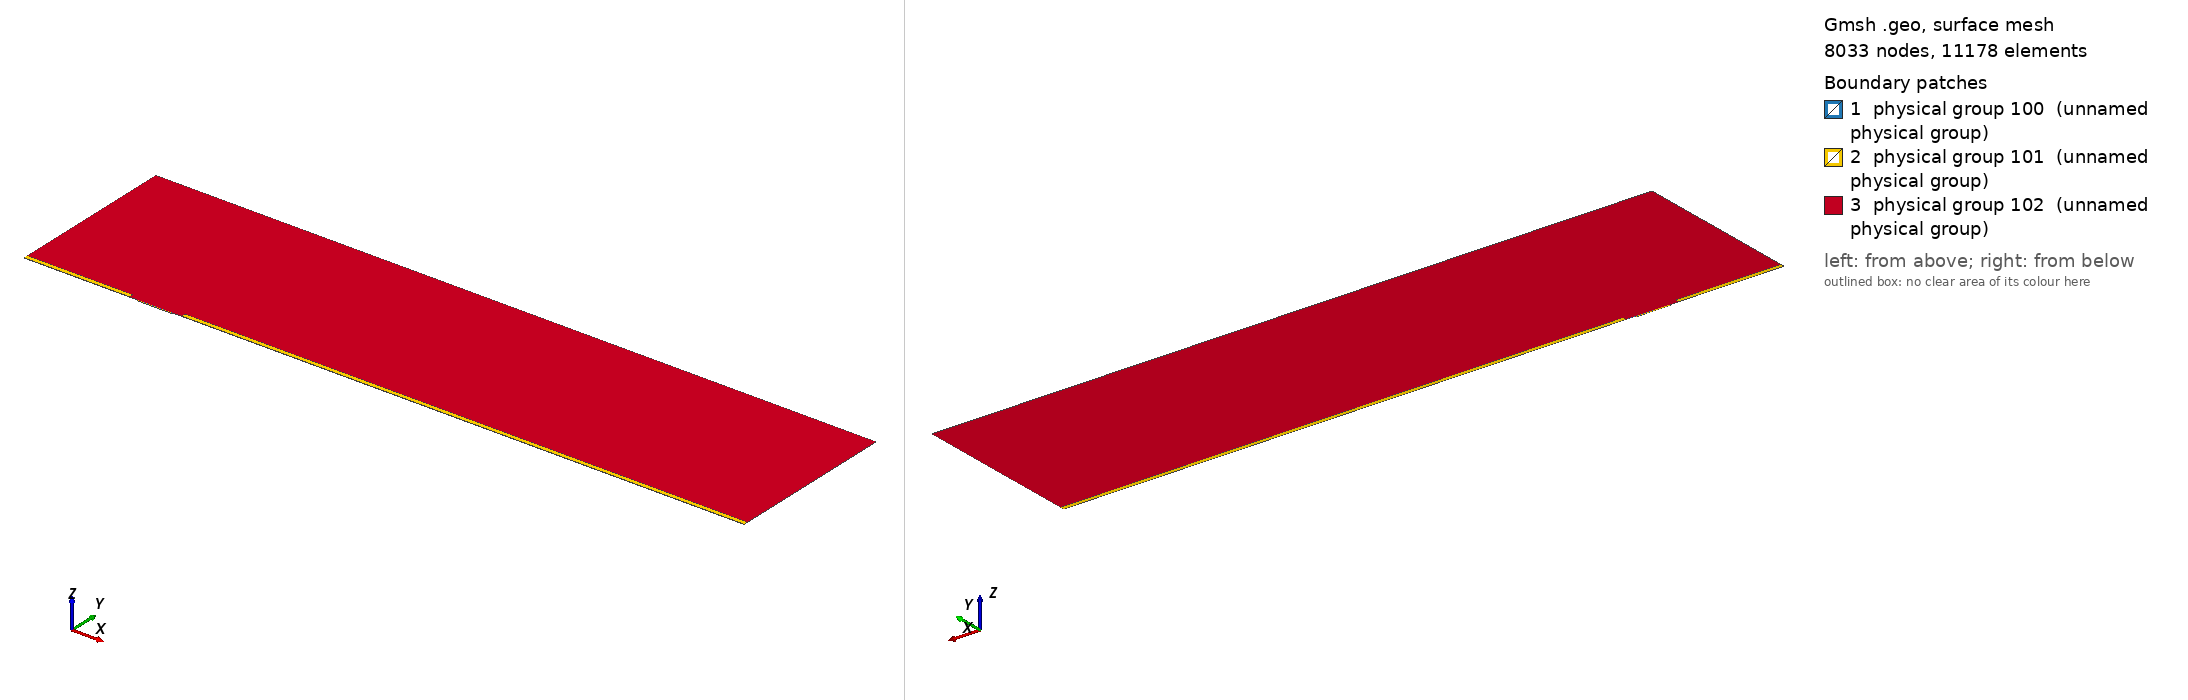

Gmsh geometry script, surface-meshed: 8033 nodes, 11178 surface elements. Boundary patches (legend numbers): 1 physical group 100 (unnamed physical group), 2 physical group 101 (unnamed physical group), 3 physical group 102 (unnamed physical group). Left view from above one corner, right view from below the opposite corner. Legend entries are the model's physical surfaces. The drawing asked Gmsh for element sizes between 1% and 20% of the model's largest extent; the script's own settings can give other sizes.

=== mesh.geo (drawn) ===
// Macro parameters
deltaStar = 1;
D = 1 * deltaStar; // depth of the gap 
W = 30 * deltaStar; // width of the gap
r = 8; // length of non-constant quads upstream and downstream of the gap
s = 8; // length of non-constant quads left and right inside the gap
BL = 0.25 * deltaStar; // height of the second layer of quad elements
BL_upper = 3.5 * deltaStar; // height of the third layer of quad elements
x0 = 100 * deltaStar; // x distance from inflow to gap
lengthOutflow = 500 * deltaStar; // length after the gap
x3 = W + lengthOutflow; // last point of the domain
height = 150 * deltaStar; // height of the triangular region
triagHeightRegion_inflow = height - BL - BL_upper; // height of the triangular region

// Micro parameters
dx = 0.05; // dx of square elements near the leading and trailing edge of the gap (most resolution-demanding points in the domain)
size_triag_v_top = 24; // size of the elements in the upper triangular region

// All the value below are between 0 and 1. =1  means the elements are all equal in size. Avoid using values very close to 1, because we dividing by log(p) in the formula.
dy_in_v_right = 1.5; // heighest quad in the upper layer of quads, in the right part of the gap
dy_in_v_left = 1.75; // heighest quad in the upper layer of quads, in the left part of the gap
//p_in_v_right = (W / 2 - dy_in_v_right) / (W / 2 - dx); // densitiy concentration of elements inside the gap, vertically, near the right wall.
//p_in_v_left = (W / 2 - dy_in_v_left) / (W / 2 - dx); // densitiy concentration of elements inside the gap, vertically, near the left wall.
// fit (check the file scripts/fit_gmsh.py for more details)
p_in_v_left = 1.04645449 - 0.72589797/(W - 5.47760158)^0.49073995; // densitiy concentration of elements inside the gap, vertically, near the left wall.
p_in_v_right = 1.01007546 - 1.01562315/(W - 1.82092136)^0.74948754; // densitiy concentration of elements inside the gap, vertically, near the right wall.
p_in_h = 0.9; // densitiy concentration of elements inside the gap, horizontally. 

p_out_h = 0.7; // densitiy concentration of elements outside the gap, horizontally.
p_out_h_upper = 0.7; // densitiy concentration of elements outside the gap, horizontally on the upper layer of quads
p_out_v_inflow_dense = 0.8; // densitiy concentration of elements outside the gap, vertically, near the inflow and the gap
p_out_v_inflow_sparse = 0.99; // densitiy concentration of elements outside the gap, vertically, near the inflow and far from the gap
p_out_v_outflow_dense = 0.9; // densitiy concentration of elements outside the gap, vertically, near the outflow and the gap
p_out_v_outflow_sparse = 0.995; // densitiy concentration of elements outside the gap, vertically, near the outflow and far from the gap
p_triag_h_inflow = 0.9; // densitiy concentration of elements in the triangular region of the domain, horizontally.
p_triag_h_outflow = p_triag_h_inflow; // densitiy concentration of elements in the triangular region of the domain, horizontally.

enlarge_triag_inflow = 1.1; // heigher the value, larger the elements in the triangular region near the inflow
enlarge_triag_outflow = 1.1; // heigher the value, larger the elements in the triangular region near the outflow

// Automated parameters 
a_in_v_right = dx / (W / 2);
a_in_v_left = dx / (W / 2);
a_in_h = dx / (D / 2);
a_out_h = dx / BL;
a_out_v_inflow_dense = dx / r;
a_out_v_outflow_dense = dx / r;

// for the derivation of the formula, see file 20250123_gmshFormula.md in the docs folder
N_in_v_right = Ceil( Log (a_in_v_right / (1 - p_in_v_right + a_in_v_right * p_in_v_right)) / Log(p_in_v_right) );
N_in_v_left = Ceil( Log (a_in_v_left / (1 - p_in_v_left + a_in_v_left * p_in_v_left)) / Log(p_in_v_left) );
N_in_h = Ceil( Log (a_in_h / (1 - p_in_h + a_in_h * p_in_h)) / Log(p_in_h) );
N_out_h = Ceil( Log (a_out_h / (1 - p_out_h + a_out_h * p_out_h)) / Log(p_out_h) ) + 1; // + 1 is to correct the fact that the distance is too small to properly approximate the dx length
N_out_v_inflow_dense = Ceil( Log (a_out_v_inflow_dense / (1 - p_out_v_inflow_dense + a_out_v_inflow_dense * p_out_v_inflow_dense)) / Log(p_out_v_inflow_dense) );
N_out_v_outflow_dense = Ceil( Log (a_out_v_outflow_dense / (1 - p_out_v_outflow_dense + a_out_v_outflow_dense * p_out_v_outflow_dense)) / Log(p_out_v_outflow_dense) );

p_for_a_out_v_inflow_sparse_computation = p_out_v_inflow_dense;
p_for_a_out_v_outflow_sparse_computation = (p_out_v_outflow_dense + p_out_v_outflow_dense) / 2;
a_out_v_inflow_sparse = r / (x0 - r) * (1 - p_for_a_out_v_inflow_sparse_computation) / (1 - p_for_a_out_v_inflow_sparse_computation^(N_out_v_inflow_dense + 1));
a_out_v_outflow_sparse = r / (lengthOutflow - r) * (1 - p_for_a_out_v_outflow_sparse_computation) / (1 - p_for_a_out_v_outflow_sparse_computation^(N_out_v_outflow_dense + 1));

N_out_v_inflow_sparse = Ceil( Log(a_out_v_inflow_sparse / (1 - p_out_v_inflow_sparse + a_out_v_inflow_sparse * p_out_v_inflow_sparse)) / Log(p_out_v_inflow_sparse) );
N_out_v_outflow_sparse = Ceil( Log(a_out_v_outflow_sparse / (1 - p_out_v_outflow_sparse + a_out_v_outflow_sparse * p_out_v_outflow_sparse)) / Log(p_out_v_outflow_sparse) );


// second layer of quads
a_out_h_upper = (BL) / (BL_upper) * (1 - p_out_h) / (1 - p_out_h^(N_out_h + 1));
N_out_h_upper = Ceil( Log(a_out_h_upper / (1 - p_out_h_upper + a_out_h_upper * p_out_h_upper)) / Log(p_out_h_upper) );

// ---------------------------
// for triangular region
// ---------------------------
a_triag_h_inflow = (BL_upper) / (triagHeightRegion_inflow) * (1 - p_out_h_upper) / (1 - p_out_h_upper^(N_out_h_upper + 1));
a_triag_h_outflow = a_triag_h_inflow;
N_triag_v_top = Ceil( (x3 + x0) / size_triag_v_top ); // we assume p_triag_v = 1, otherwise the formula is different
N_triag_h_inflow = Ceil( Log(a_triag_h_inflow / (1 - p_triag_h_inflow + a_triag_h_inflow * p_triag_h_inflow)) / Log(p_triag_h_inflow) );
N_triag_h_outflow = Ceil( Log(a_triag_h_outflow / (1 - p_triag_h_outflow + a_triag_h_outflow * p_triag_h_outflow)) / Log(p_triag_h_outflow) );
N_triag_h_inflow = Ceil( N_triag_h_inflow / enlarge_triag_inflow );
N_triag_h_outflow = Ceil( N_triag_h_outflow / enlarge_triag_outflow );

Point(1) = {-x0, 0, 0};
Point(2) = {0,0,0};
Point(3) = {0,-D,0};
Point(4) = {W,-D,0};
Point(5) = {W,0,0};
Point(6) = {x3,0,0};
Point(8) = {x3,height,0};
Point(7) = {x3,BL,0};
Point(9) = {-x0,height,0};
Point(10) = {-x0,BL,0};
Point(11) = {0,BL,0};
Point(12) = {W,BL,0};
Point(13) = {W/2,0,0};
Point(14) = {W/2,BL,0};
Point(15) = {0,-D/2,0};
Point(16) = {W/2,-D,0};
Point(17) = {W,-D/2,0};
Point(18) = {-r,0,0};
Point(19) = {-r,BL,0};
Point(20) = {W + r,0,0};
Point(21) = {W + r,BL,0};
Point(22) = {-x0,BL+BL_upper,0};
Point(23) = {-r,BL+BL_upper,0};
Point(24) = {W + r,BL+BL_upper,0};
Point(25) = {x3,BL+BL_upper,0};

Line(1) = {1,18};
Line(2) = {2,15};
Line(3) = {3,16};
Line(4) = {4,17};
Line(5) = {5,20};
Line(6) = {6,7};
Line(7) = {7,25};
Line(8) = {8,9};
Line(9) = {9,22};
Line(10) = {10,19};
Line(11) = {10,1};
Line(12) = {11,14};
Line(13) = {12,21};
Line(14) = {2,13};
Line(15) = {15,3};
Line(16) = {16,4};
Line(17) = {17,5};
Line(18) = {13,5};
Line(19) = {14,12};
Line(20) = {18,2};
Line(21) = {20,6};
Line(22) = {21,7};
Line(23) = {19,11};
Line(24) = {22,10};
Line(25) = {25,8};
Line(26) = {25,24};
Line(27) = {22,23};
Line(28) = {23,19};
Line(29) = {24,21};

// outer quads
Curve Loop(1) = {5, 21, 6, -22, -13, -19, -12, -23, -10, 11, 1, 20, 14, 18};
Plane Surface(1) = {1};

// inside gap
Curve Loop(2) = {2, 15, 3, 16, 4, 17, -18, -14};
Plane Surface(2) = {2};

// triangular region
Curve Loop(3) = {23, 12, 19, 13, -29, -26, 25, 8, 9, 27, 28};
Plane Surface(3) = {3};

// 3rd layer of quads
Curve Loop(4) = {-24, 27, 28,-10};
Curve Loop(5) = {-29, -26, -7, -22};

Plane Surface(4) = {4};
Plane Surface(5) = {5};


// This defines the surfaces that will be meshed with quad elements
Transfinite Surface {1} = {1, 6, 7, 10};
Transfinite Surface {2} = {3, 4, 5, 2}; // number '2' must match the number '2' of plane surface
Transfinite Surface {4} = {19, 23, 22, 10};
Transfinite Surface {5} = {7, 25, 24, 21};

Transfinite Curve {18, 16, 19} = N_in_v_right Using Progression p_in_v_right;
Transfinite Curve {-14, -3, -12} = N_in_v_left Using Progression p_in_v_left;

Transfinite Curve {-2, 15, 17, -4} = N_in_h Using Progression p_in_h;


Transfinite Curve {11, -6} = N_out_h Using Progression p_out_h;
Transfinite Curve {24, 28, 29, -7} = N_out_h_upper Using Progression p_out_h_upper;
Transfinite Curve {10, 1, 27} = N_out_v_inflow_sparse Using Progression p_out_v_inflow_sparse;
Transfinite Curve {20, 23} = N_out_v_inflow_dense Using Progression p_out_v_inflow_dense;
Transfinite Curve {-21, -22, 26} = N_out_v_outflow_sparse Using Progression p_out_v_outflow_sparse;
Transfinite Curve {-5, -13} = N_out_v_outflow_dense Using Progression p_out_v_outflow_dense;

Recombine Surface {1, 2, 4, 5};

// for triangluar region
Transfinite Curve {8} = N_triag_v_top Using Progression 1;
Transfinite Curve {-25} = N_triag_h_outflow Using Progression p_triag_h_outflow;
Transfinite Curve {9} = N_triag_h_inflow Using Progression p_triag_h_inflow;


// defining boundary
Physical Curve(1) = {9,24,11}; // inlet
Physical Curve(2) = {7,25,6}; // outlet
Physical Curve(3) = {8}; // top
Physical Curve(4) = {1, 20, 2, 15, 3, 16, 4, 17, 5, 21}; // wall


Physical Surface(100) = {1};
Physical Surface(101) = {2, 4, 5};
Physical Surface(102) = {3};
